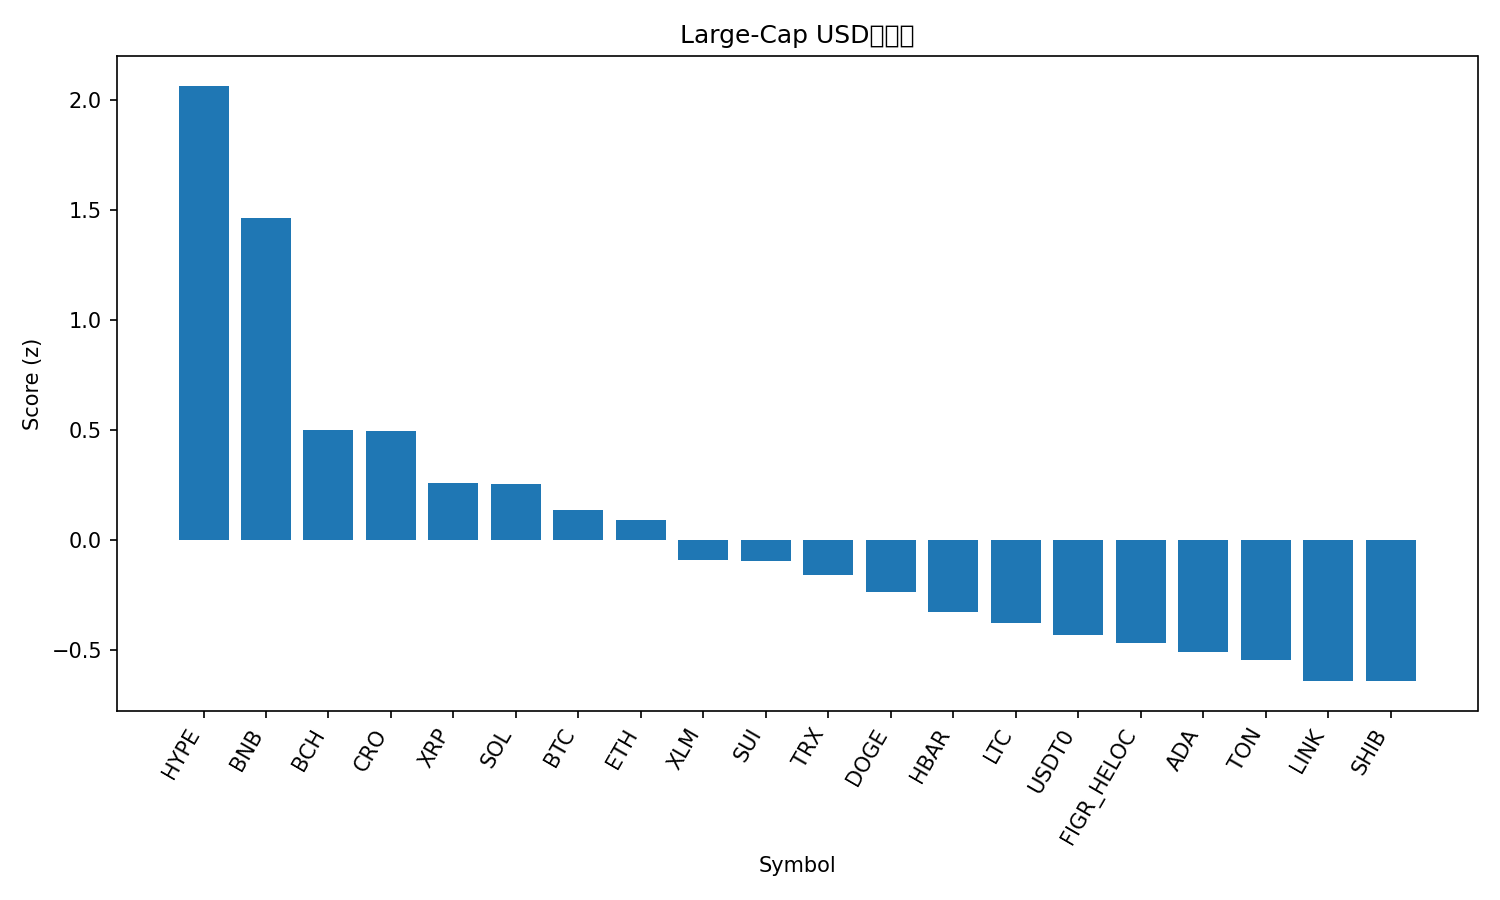

The table this chart was drawn from, first rows:
rank, name, symbol, price, pct_1h, pct_24h, pct_7d, pct_1h_vs_btc, pct_24h_vs_btc, pct_7d_vs_btc, market_cap_rank, market_cap, volume_usd, score
1, Hyperliquid, HYPE, 50.29, 1, 1.931, 18.64, 1.12, 0.7156, 8.977, 17, 13610942211, 666241522, 2.063
2, BNB, BNB, 1097, -0.1719, 6.375, 16, -0.05201, 5.16, 6.341, 5, 152946965419, 3016900987, 1.461
3, Bitcoin Cash, BCH, 600.5, -0.1046, 2.69, 11.21, 0.01529, 1.474, 1.551, 22, 11970231764, 339626810, 0.5002
4, Cronos, CRO, 0.2152, -0.02393, 2.368, 10.24, 0.09597, 1.153, 0.5765, 31, 7494502053, 120480524, 0.4917
5, XRP, XRP, 3.02, -0.06639, 1.702, 9.384, 0.05351, 0.4868, -0.2751, 3, 180853834461, 6919871978, 0.2591
6, Solana, SOL, 231, -0.4869, 2.622, 17.52, -0.367, 1.407, 7.862, 6, 125984683264, 9112297686, 0.2532
7, Bitcoin, BTC, 119965, -0.1199, 1.216, 9.659, 0.0, 0.0, 0.0, 1, 2391729306462, 64155959017, 0.1325
8, Ethereum, ETH, 4479, -0.3871, 2.013, 12.82, -0.2672, 0.7972, 3.161, 2, 540811266691, 42009872433, 0.09056
9, Stellar, XLM, 0.4022, -0.1993, 0.1982, 13.9, -0.07936, -1.017, 4.244, 21, 12852990729, 369656573, -0.09116
10, Sui, SUI, 3.58, -0.2286, 0.4384, 13.27, -0.1087, -0.7771, 3.609, 18, 12979525042, 1190462113, -0.09802
11, TRON, TRX, 0.3437, 0.004742, 0.625, 3.047, 0.1246, -0.5906, -6.612, 10, 32548229293, 614377155, -0.1612
12, Dogecoin, DOGE, 0.2583, -0.5708, 1.689, 13.6, -0.4509, 0.4735, 3.939, 8, 39123628351, 3177143720, -0.2385
13, Hedera, HBAR, 0.2253, 0.004229, -0.8382, 7.316, 0.1241, -2.054, -2.343, 25, 9553302278, 235642043, -0.3297
14, Litecoin, LTC, 117.7, -0.2956, -0.5573, 14.14, -0.1757, -1.773, 4.484, 26, 8986660795, 1089993357, -0.3807
15, USDT0, USDT0, 1.0, -0.003463, 0.01281, 0.03003, 0.1164, -1.203, -9.629, 34, 6954390798, 654656576, -0.4342
16, Figure Heloc, FIGR_HELOC, 1.008, 0.009406, -0.2278, 0.1223, 0.1293, -1.443, -9.537, 20, 12918552359, 48670042, -0.4703
17, Cardano, ADA, 0.8598, -0.4682, 0.3769, 11.1, -0.3483, -0.8387, 1.443, 11, 31449058308, 1292385585, -0.5111
18, Toncoin, TON, 2.8, -0.1541, -0.5179, 5.222, -0.0342, -1.733, -4.437, 33, 7058512880, 158484249, -0.5459
19, Chainlink, LINK, 22.52, -0.24, -1.196, 9.516, -0.1201, -2.412, -0.1431, 14, 15286373887, 968814207, -0.6415
20, Shiba Inu, SHIB, 1.25e-05, -0.2105, -0.8654, 6.628, -0.09059, -2.081, -3.031, 32, 7366707459, 192112160, -0.6434
21, Avalanche, AVAX, 30.64, -0.3624, -0.8648, 8.457, -0.2425, -2.08, -1.202, 19, 12941257386, 1375572433, -0.7661
